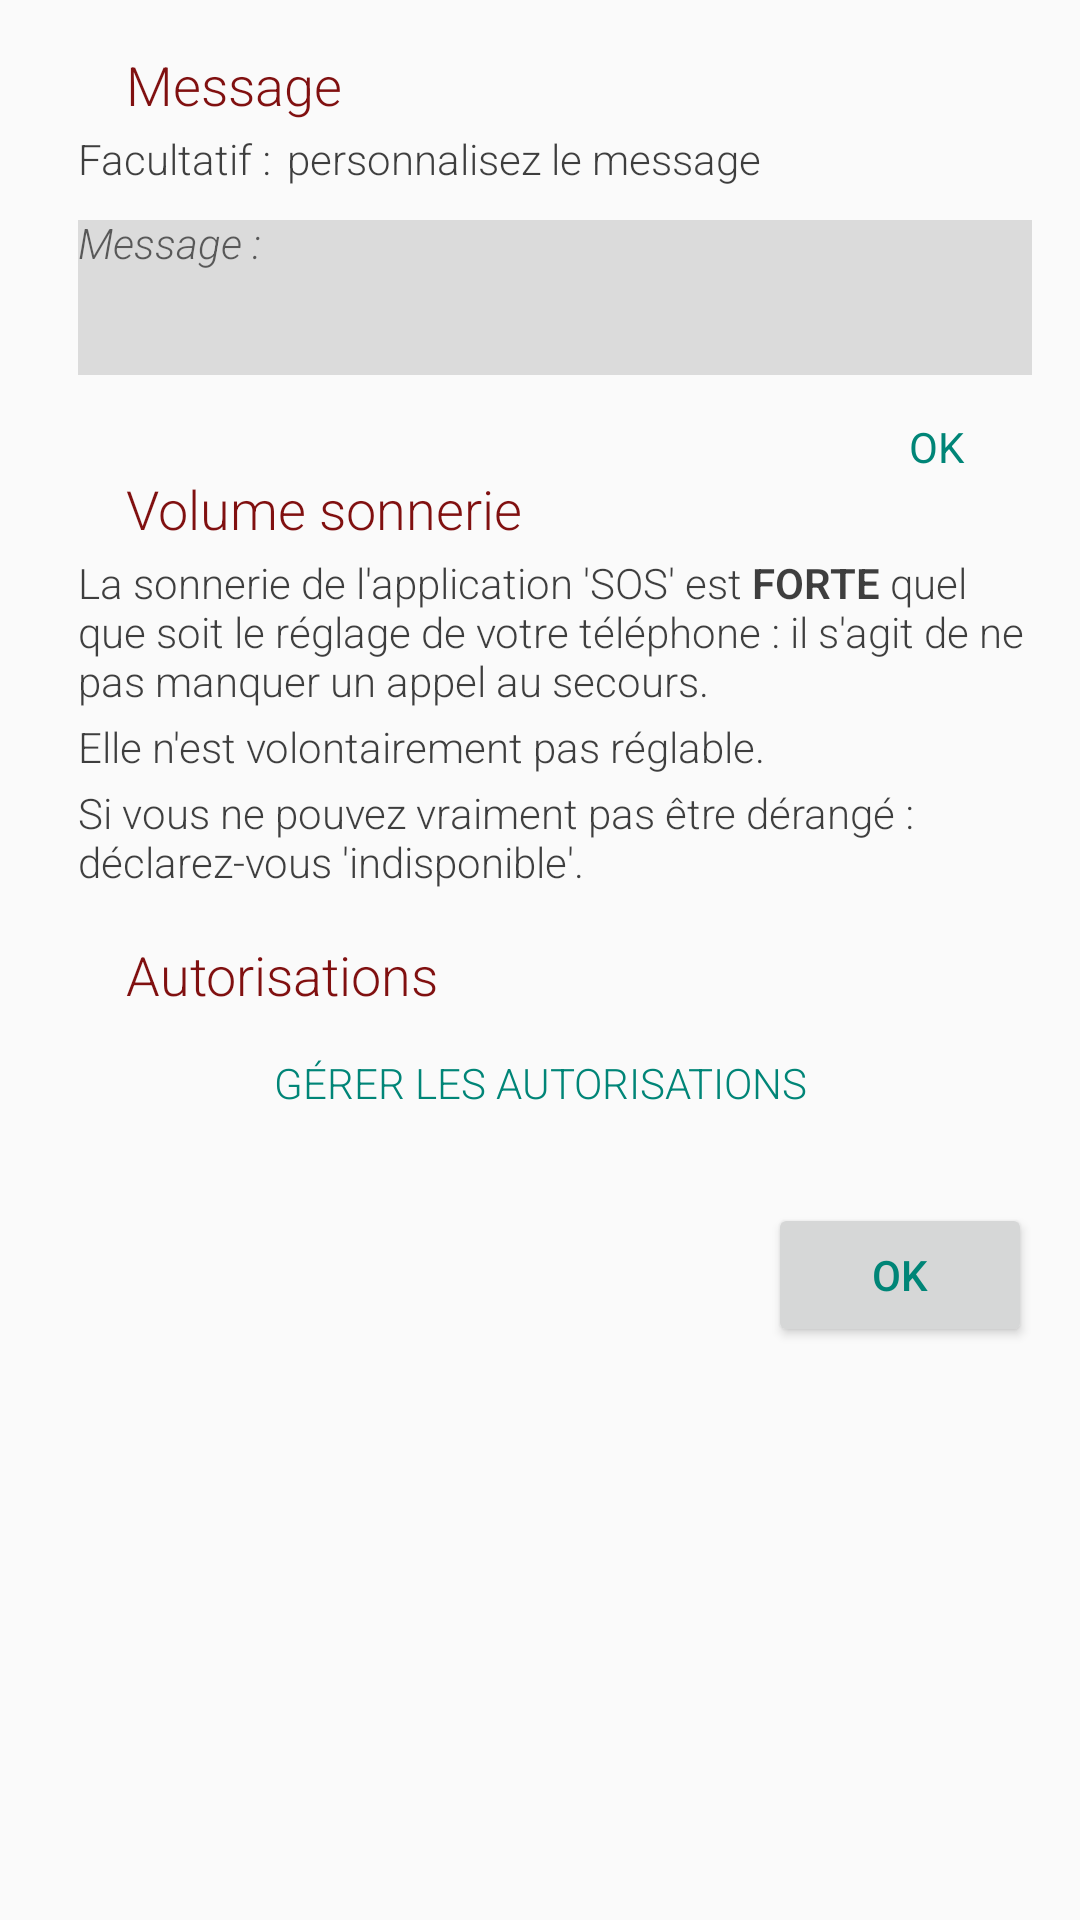

Layout XML and referenced resources for this Android screen:
<!-- AndroidManifest.xml: application theme AppTheme -->
<!-- res/layout/fragment_settings.xml -->
<LinearLayout
    xmlns:android="http://schemas.android.com/apk/res/android"
    xmlns:tools="http://schemas.android.com/tools"
    android:layout_width="match_parent"
    android:layout_height="match_parent"
    tools:context="com.bluegecko.sos.utils.SettingsFragment"
    android:paddingLeft="@dimen/activity_horizontal_margin"
    android:paddingRight="@dimen/activity_horizontal_margin"
    android:paddingTop="@dimen/activity_vertical_margin"
    android:paddingBottom="@dimen/activity_vertical_margin"
    android:orientation="vertical">


    <LinearLayout
        android:orientation="horizontal"
        android:layout_width="match_parent"
        android:layout_height="wrap_content"
        android:paddingRight="@dimen/activity_horizontal_margin"
        android:layout_marginBottom="@dimen/activity_vertical_margin"
        android:visibility="gone">

        <ImageView
            android:layout_width="wrap_content"
            android:layout_height="wrap_content"
            android:src="@drawable/ic_main_settings_gray"
            android:layout_marginRight="6dp"
            />

        <TextView
            android:layout_width="wrap_content"
            android:layout_height="match_parent"
            android:textAppearance="@android:style/TextAppearance.DeviceDefault.Large"
            android:text="@string/settings_title"
            android:gravity="center_vertical"
            android:textColor="@color/accent_material_light"
            android:textStyle="bold"/>
    </LinearLayout>

    <LinearLayout
        android:orientation="vertical"
        android:layout_width="match_parent"
        android:layout_height="wrap_content"
        >

        <LinearLayout
            android:orientation="horizontal"
            android:layout_width="match_parent"
            android:layout_height="wrap_content">

            <ImageView
                android:layout_width="22dp"
                android:layout_height="22dp"
                android:src="@drawable/sos"
                android:layout_marginRight="4dp"
                android:scaleType="fitCenter"/>

            <TextView
                android:layout_width="wrap_content"
                android:layout_height="wrap_content"
                android:text="@string/settings_00"
                android:textAppearance="@android:style/TextAppearance.DeviceDefault.Medium"
                android:id="@+id/textView54"
                android:textColor="@color/redDark"/>
        </LinearLayout>

        <LinearLayout
            android:orientation="vertical"
            android:layout_width="match_parent"
            android:layout_height="wrap_content"
            android:id="@+id/editMessageLayout"
            android:focusableInTouchMode="true"
            android:focusable="true"
            android:descendantFocusability="beforeDescendants">

            <LinearLayout
                android:orientation="horizontal"
                android:layout_width="match_parent"
                android:layout_height="0dp"
                android:layout_weight="1"
                android:gravity="center_vertical"
                android:layout_marginTop="3dp">

                <TextView
                    android:layout_width="wrap_content"
                    android:layout_height="wrap_content"
                    android:textAppearance="@android:style/TextAppearance.DeviceDefault.Small"
                    android:text="@string/optional"
                    android:layout_marginRight="5dp"
                    android:layout_marginLeft="10dp"
                    android:textColor="#c0000000"/>

                <TextView
                    android:layout_width="0dp"
                    android:layout_height="wrap_content"
                    android:textAppearance="@android:style/TextAppearance.DeviceDefault.Small"
                    android:text="@string/settings_02"
                    android:id="@+id/textView11"
                    android:layout_weight="1"
                    android:textColor="#c0000000"/>

            </LinearLayout>
            <android.support.design.widget.TextInputLayout

                android:layout_width="match_parent"
                android:layout_height="wrap_content"
                android:gravity="start"
                android:id="@+id/messageHolder"
                android:baselineAligned="false"
                android:layout_marginLeft="10dp">

                <android.support.design.widget.TextInputEditText
                    android:layout_width="match_parent"
                    android:layout_height="wrap_content"
                    android:inputType="textMultiLine"
                    android:id="@+id/messageTextView"
                    android:hint="@string/defaultMessageLabel"
                    android:gravity="top"
                    android:fontFamily="sans-serif-light"
                    android:textStyle="italic"
                    android:background="@color/lightGray"
                    android:selectAllOnFocus="true"
                    android:textAppearance="@android:style/TextAppearance.DeviceDefault.Small"
                    android:minLines="3"/>
            </android.support.design.widget.TextInputLayout>

            <Button
                android:layout_width="wrap_content"
                android:layout_height="wrap_content"
                android:text="@string/ok"
                android:id="@+id/OKbutton"
                android:layout_gravity="right"
                android:textColor="@color/accent_material_light"
                style="@android:style/Widget.Holo.Button.Borderless.Small"/>

        </LinearLayout>

    </LinearLayout>

    <LinearLayout
        android:orientation="vertical"
        android:layout_width="match_parent"
        android:layout_height="wrap_content"
        android:layout_marginBottom="@dimen/activity_vertical_margin"
        android:layout_marginTop="-16dp"
        android:clickable="false"
        android:weightSum="1">

        <LinearLayout
            android:orientation="horizontal"
            android:layout_width="match_parent"
            android:layout_height="wrap_content"
            android:layout_gravity="center_vertical">

            <ImageView
                android:layout_width="22dp"
                android:layout_height="22dp"
                android:src="@drawable/sound_volume"
                android:layout_marginRight="4dp"
                android:scaleType="fitCenter"/>

            <TextView
                android:layout_width="wrap_content"
                android:layout_height="wrap_content"
                android:text="@string/settings_10"
                android:textAppearance="@android:style/TextAppearance.DeviceDefault.Medium"
                android:textColor="@color/redDark"
                android:layout_gravity="center_vertical"
                android:layout_weight="1"/>

        </LinearLayout>

        <TextView
            android:layout_width="wrap_content"
            android:layout_height="wrap_content"
            android:textAppearance="@android:style/TextAppearance.DeviceDefault.Small"
            android:text="@string/settings_11"
            android:layout_marginLeft="10dp"
            android:textColor="#c0000000"
            android:layout_marginTop="3dp"/>

        <TextView
            android:layout_width="wrap_content"
            android:layout_height="wrap_content"
            android:textAppearance="@android:style/TextAppearance.DeviceDefault.Small"
            android:text="@string/settings_12"
            android:layout_marginLeft="10dp"
            android:textColor="#c0000000"
            android:layout_marginTop="3dp"
            android:id="@+id/textView21"/>

        <TextView
            android:layout_width="wrap_content"
            android:layout_height="wrap_content"
            android:textAppearance="@android:style/TextAppearance.DeviceDefault.Small"
            android:text="@string/settings_13"
            android:layout_marginLeft="10dp"
            android:textColor="#c0000000"
            android:layout_marginTop="3dp"
            android:id="@+id/textView20"/>

    </LinearLayout>

    <LinearLayout
        android:orientation="vertical"
        android:layout_width="match_parent"
        android:layout_height="wrap_content"
        android:layout_marginBottom="@dimen/activity_vertical_margin"
        android:id="@+id/permissionsLayout">

        <LinearLayout
            android:orientation="horizontal"
            android:layout_width="match_parent"
            android:layout_height="wrap_content">

            <ImageView
                android:layout_width="22dp"
                android:layout_height="22dp"
                android:src="@drawable/permissions"
                android:layout_marginRight="4dp"
                android:scaleType="fitCenter"/>

            <TextView
                android:layout_width="wrap_content"
                android:layout_height="wrap_content"
                android:text="@string/settings_20"
                android:textAppearance="@android:style/TextAppearance.DeviceDefault.Medium"
                android:id="@+id/textView56"
                android:textColor="@color/redDark"/>
        </LinearLayout>

        <LinearLayout
            android:orientation="vertical"
            android:layout_width="match_parent"
            android:layout_height="wrap_content"
            android:id="@+id/linearLayout3"
            android:gravity="center">

            <Button
                style="@android:style/Widget.DeviceDefault.Button.Borderless.Small"
                android:layout_width="wrap_content"
                android:layout_height="wrap_content"
                android:id="@+id/permissionsButton"
                android:text="@string/permissionButton"
                android:textColor="@color/accent_material_light"
                android:paddingEnd="20dp"
                android:paddingStart="20dp"
                android:fontFamily="sans-serif-light"/>
        </LinearLayout>
    </LinearLayout>

    <Button
        android:layout_width="wrap_content"
        android:layout_height="wrap_content"
        android:text="@string/ok"
        android:id="@+id/backButton"
        android:layout_gravity="right"
        android:textColor="@color/accent_material_light"/>

</LinearLayout>
<!-- resources referenced by this layout -->
<resources>
  <color name="lightGray">#20000000</color>
  <color name="redDark">#801010</color>
  <dimen name="activity_horizontal_margin">16dp</dimen>
  <dimen name="activity_vertical_margin">16dp</dimen>
  <string name="defaultMessageLabel">Message :</string>
  <string name="ok">OK</string>
  <string name="optional">Facultatif :</string>
  <string name="permissionButton">Gérer les autorisations</string>
  <string name="settings_00">Message</string>
  <string name="settings_02">personnalisez le message</string>
  <string name="settings_10">Volume sonnerie</string>
  <string name="settings_11">La sonnerie de l\'application \'SOS\' est <b>FORTE</b> quel que soit le réglage de votre téléphone : il s\'agit de ne pas manquer un appel au secours.</string>
  <string name="settings_12">Elle n\'est volontairement pas réglable.</string>
  <string name="settings_13">Si vous ne pouvez vraiment pas être dérangé : déclarez-vous \'indisponible\'.</string>
  <string name="settings_20">Autorisations</string>
  <string name="settings_title">Personnalisation</string>
  <style name="AppTheme" parent="Theme.AppCompat.Light.NoActionBar">
          <item name="colorPrimary">@color/colorPrimary</item>
          <item name="colorPrimaryDark">@color/colorPrimaryDark</item>
          <item name="colorAccent">@color/colorAccent</item>
          <item name="android:textViewStyle">@style/RobotoTextViewStyle</item>
          <item name="android:editTextStyle">@style/RobotoTextViewStyle</item>
      </style>
  <color name="colorPrimary">#3F51B5</color>
  <color name="colorPrimaryDark">#303F9F</color>
  <color name="colorAccent">#FF4081</color>
  <style name="RobotoTextViewStyle" parent="android:Widget.TextView">
          <item name="android:fontFamily">sans-serif-light</item>
      </style>
</resources>
